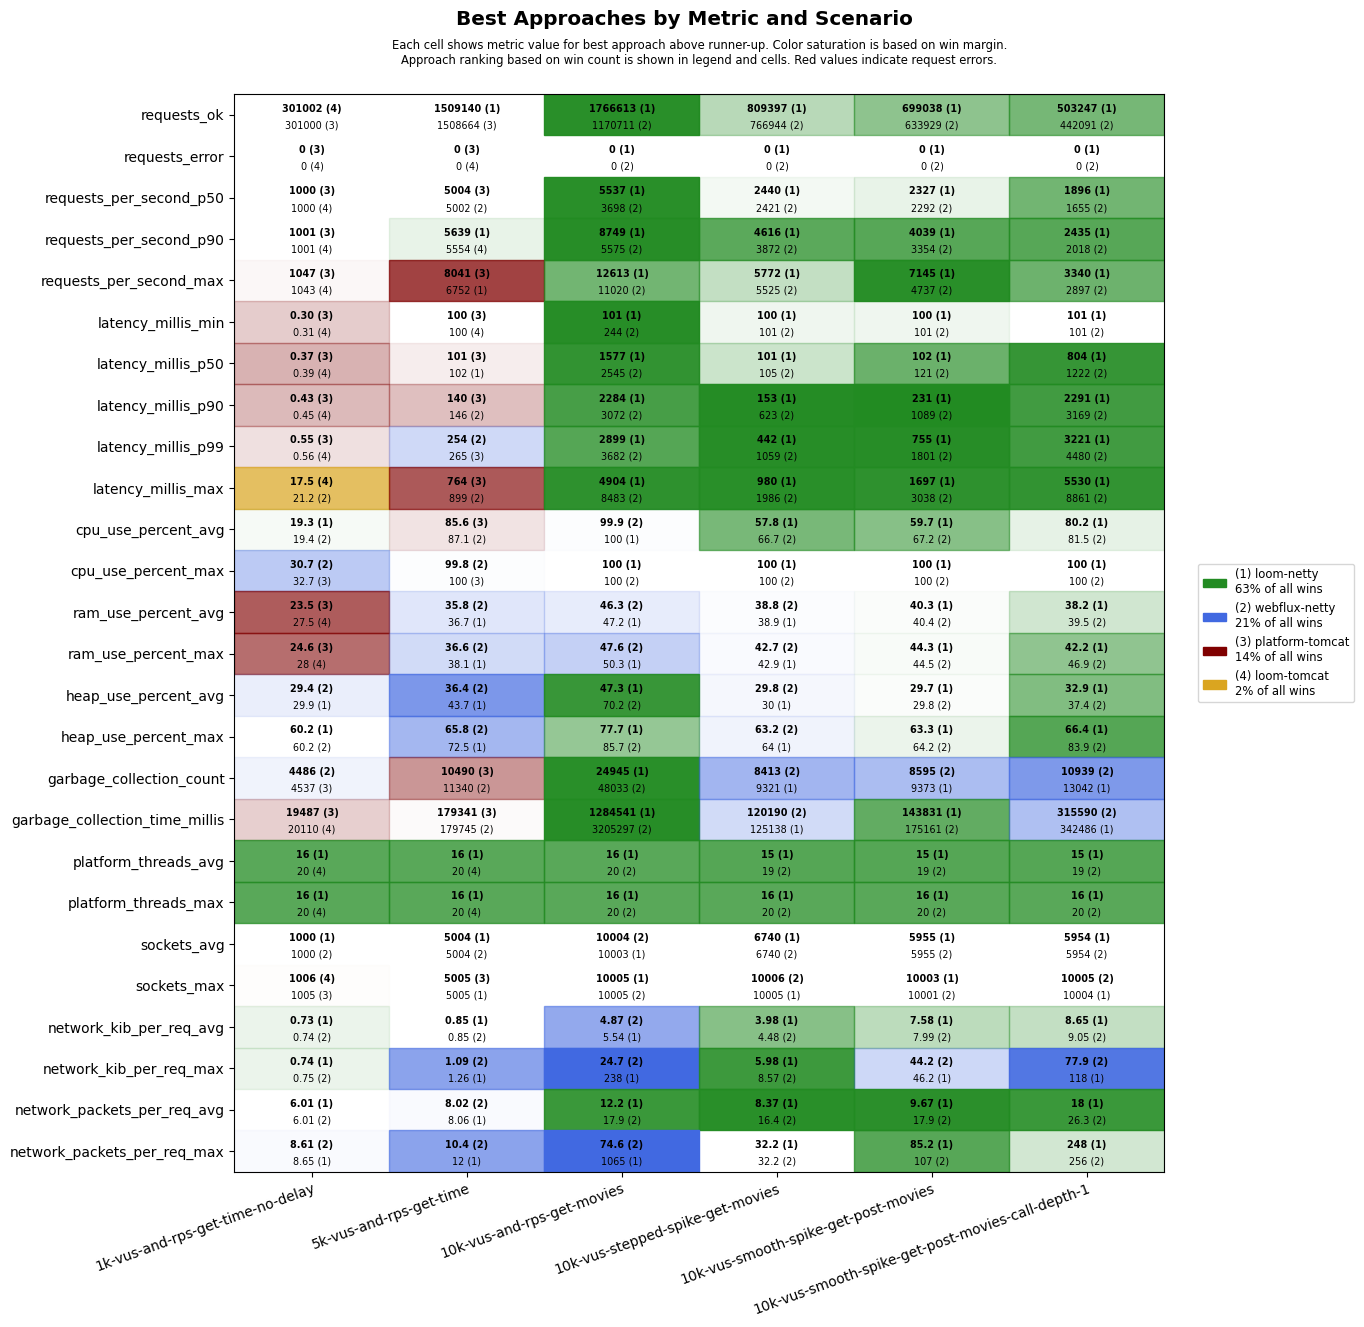

Data behind this chart, as committed beside it:
scenario, approach, requests_ok, requests_error, requests_per_second_p50, requests_per_second_p90, requests_per_second_max, latency_millis_min, latency_millis_p50, latency_millis_p90, latency_millis_p99, latency_millis_max, cpu_use_percent_avg, cpu_use_percent_max, ram_use_percent_avg, ram_use_percent_max, heap_use_percent_avg, heap_use_percent_max, garbage_collection_count, garbage_collection_time_millis, platform_threads_avg, platform_threads_max, sockets_avg, sockets_max
1k-vus-and-rps-get-time-no-delay, platform-tomcat, 301000, 0, 1000, 1001, 1047, 0.30, 0.37, 0.43, 0.55, 29.9, 19.7, 32.7, 23.5, 24.6, 32.5, 63.2, 4537, 19487, 337, 337, 990, 1005
1k-vus-and-rps-get-time-no-delay, loom-tomcat, 301002, 0, 1000, 1001, 1043, 0.31, 0.39, 0.45, 0.56, 17.5, 19.5, 33.6, 27.5, 28.0, 32.8, 62.7, 5737, 20110, 20, 20, 990, 1006
1k-vus-and-rps-get-time-no-delay, loom-netty, 301000, 0, 1000, 1001, 1038, 0.38, 0.45, 0.51, 0.65, 26.0, 19.3, 34.3, 27.9, 28.5, 29.9, 60.2, 5729, 35996, 16, 16, 1000, 1005
1k-vus-and-rps-get-time-no-delay, webflux-netty, 301000, 0, 1000, 1001, 1021, 0.35, 0.42, 0.49, 0.69, 21.2, 19.4, 30.7, 27.9, 28.8, 29.4, 60.2, 4486, 25534, 20, 20, 1000, 1004
5k-vus-and-rps-get-time, platform-tomcat, 1508664, 0, 5004, 5513, 8041, 100, 101, 140, 265, 764, 85.6, 100, 38.1, 39.6, 51.7, 80.1, 10490, 179341, 1206, 1213, 4960, 5005
5k-vus-and-rps-get-time, loom-tomcat, 1502835, 0, 5000, 5554, 6744, 100, 115, 482, 997, 1865, 92.6, 100, 39.5, 40.5, 48.3, 81.8, 48138, 1143868, 20, 20, 4966, 5004
5k-vus-and-rps-get-time, loom-netty, 1509140, 0, 5001, 5639, 6752, 100, 102, 176, 331, 1359, 90.4, 100, 36.7, 38.1, 43.7, 72.5, 16962, 294038, 16, 16, 5004, 5005
5k-vus-and-rps-get-time, webflux-netty, 1506173, 0, 5002, 5407, 6056, 100, 102, 146, 254, 899, 87.1, 99.8, 35.8, 36.6, 36.4, 65.8, 11340, 179745, 20, 20, 5004, 5005
10k-vus-and-rps-get-movies, platform-tomcat, 1915809, 13782, 5931, 9588, 13038, 104, 789, 1273, 1855, 60426, 99.8, 100, 58.4, 72.0, 57.8, 81.1, 34056, 1347301, 2594, 3253, 9940, 10046
10k-vus-and-rps-get-movies, loom-tomcat, 1142474, 17122, 3881, 4931, 6656, 101, 2156, 2674, 3168, 60004, 98.3, 100, 45.9, 47.0, 77.9, 98.3, 164955, 9105018, 20, 20, 10012, 10054
10k-vus-and-rps-get-movies, loom-netty, 1766613, 0, 5537, 8749, 12613, 101, 1577, 2284, 2899, 4904, 100.0, 100, 47.2, 50.3, 47.3, 77.7, 24945, 1284541, 16, 16, 10003, 10005
10k-vus-and-rps-get-movies, webflux-netty, 1170711, 0, 3698, 5575, 11020, 244, 2545, 3072, 3682, 8483, 99.9, 100, 46.3, 47.6, 70.2, 85.7, 48033, 3205297, 20, 20, 10004, 10005
10k-vus-stepped-spike-get-movies, platform-tomcat, 754567, 3272, 2412, 3928, 4510, 100, 101, 102, 278, 58999, 48.7, 97.5, 39.1, 43.8, 34.4, 69.4, 6259, 49611, 472, 750, 6575, 9997
10k-vus-stepped-spike-get-movies, loom-tomcat, 753764, 2918, 2402, 3931, 4819, 100, 101, 108, 286, 58999, 53.8, 100, 39.9, 45.4, 38.9, 83.2, 9146, 84732, 19, 20, 6567, 9998
10k-vus-stepped-spike-get-movies, loom-netty, 809397, 0, 2440, 4616, 5772, 100, 101, 153, 442, 980, 57.8, 100, 38.9, 42.9, 30.0, 64.0, 9321, 125138, 15, 16, 6740, 10005
10k-vus-stepped-spike-get-movies, webflux-netty, 766944, 0, 2421, 3872, 5525, 101, 105, 623, 1059, 1986, 66.7, 100, 38.8, 42.7, 29.8, 63.2, 8413, 120190, 19, 20, 6740, 10006
10k-vus-smooth-spike-get-post-movies, platform-tomcat, 671787, 2493, 2293, 3918, 4737, 45.9, 101, 109, 353, 59000, 51.4, 100, 40.4, 45.7, 31.2, 69.1, 7548, 67860, 488, 888, 5827, 9859
10k-vus-smooth-spike-get-post-movies, loom-tomcat, 668633, 2393, 2294, 3868, 4863, 25.9, 101, 168, 468, 59000, 56.0, 100, 41.8, 48.0, 39.0, 79.6, 10118, 114450, 20, 22, 5821, 9903
10k-vus-smooth-spike-get-post-movies, loom-netty, 699038, 0, 2327, 4039, 7145, 100, 102, 231, 755, 1697, 59.7, 100, 40.3, 44.3, 29.7, 63.3, 9373, 143831, 15, 16, 5955, 10003
10k-vus-smooth-spike-get-post-movies, webflux-netty, 633929, 0, 2292, 3354, 4737, 101, 121, 1089, 1801, 3038, 67.2, 100, 40.4, 44.5, 29.8, 64.2, 8595, 175161, 19, 20, 5955, 10001
10k-vus-smooth-spike-get-post-movies-cal…, platform-tomcat, 481906, 10318, 1742, 2487, 4643, 11.8, 224, 839, 20882, 61290, 75.9, 100, 44.5, 52.5, 49.5, 90.4, 12495, 387847, 1918, 3914, 5662, 9885
10k-vus-smooth-spike-get-post-movies-cal…, loom-tomcat, 400090, 17150, 1459, 2168, 3419, 12.6, 143, 1375, 20898, 60001, 73.7, 100, 41.8, 46.3, 50.6, 90.3, 37674, 1245487, 19, 20, 5550, 9877
10k-vus-smooth-spike-get-post-movies-cal…, loom-netty, 503247, 0, 1896, 2435, 3340, 101, 804, 2291, 3221, 5530, 80.2, 100, 38.2, 42.2, 32.9, 66.4, 13042, 342486, 15, 16, 5954, 10004
10k-vus-smooth-spike-get-post-movies-cal…, webflux-netty, 442091, 0, 1655, 2018, 2897, 101, 1222, 3169, 4480, 8861, 81.5, 100, 39.5, 46.9, 37.4, 83.9, 10939, 315590, 19, 20, 5954, 10005
